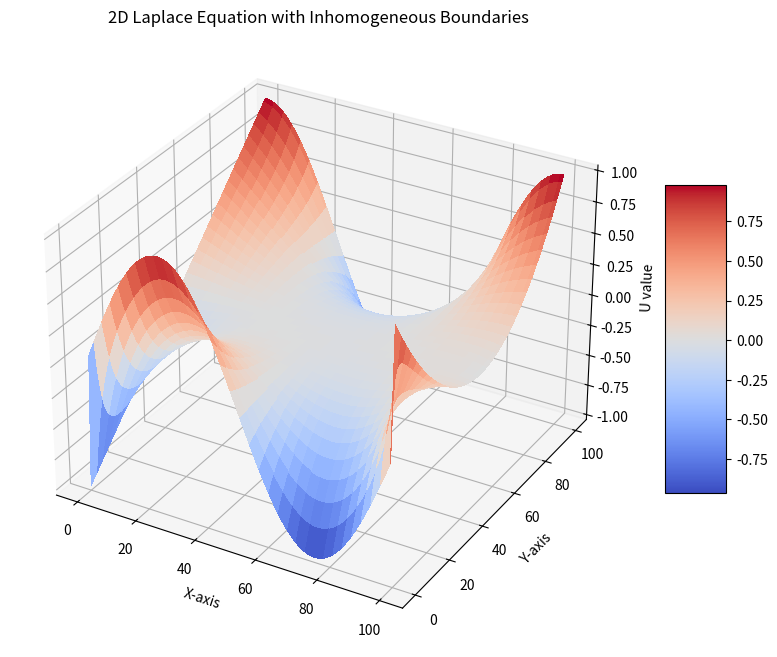

Write the Python code that produced this figure.
# 来源: リレーション 小高知宏 著、オーム社
# 文件名: glaplace.py (修改版)

import numpy as np
import matplotlib.pyplot as plt
from mpl_toolkits.mplot3d import Axes3D
from matplotlib import cm
import math

# --- 参数定义 ---
LIMIT = 1000  # 迭代次数
N = 101       # x方向的网格点数
M = 101       # y方向的网格点数

# --- 迭代函数 ---
# 对该函数进行了修正，使其索引 u[j][i] (即 u[y][x]) 更加清晰
def iteration(u):
    # 创建一个与u相同大小的临时网格，用于存放下一次迭代的结果
    u_next = [[0 for i in range(N)] for j in range(M)]
    
    # 遍历所有内部点 (不包括边界)
    # j 代表 y 坐标 (行), i 代表 x 坐标 (列)
    for j in range(1, M - 1):
        for i in range(1, N - 1):
            # 拉普拉斯方程的差分形式：一个点的值是其周围四个点的平均值
            u_next[j][i] = (u[j][i - 1] + u[j][i + 1] +  # 左边 + 右边
                           u[j - 1][i] + u[j + 1][i]) / 4 # 上边 + 下边
    
    # 将计算出的新值更新回原网格 u
    # 同样只更新内部点，边界值保持不变
    for j in range(1, M - 1):
        for i in range(1, N - 1):
            u[j][i] = u_next[j][i]

# --- 主程序部分 ---

# 初始化一个 M x N 的二维网格，所有值为 0
# u[j][i] 对应于 u(y, x)
u = [[0 for i in range(N)] for j in range(M)]  # 初始化

# --- 设置四个边界的非均匀边界条件 ---

# 边界条件 1: 底部 (y=0)
# 沿 x 轴设置为一个正弦波
for i in range(N):
    u[0][i] = math.sin(2 * math.pi * i / (N - 1))

# 边界条件 2: 顶部 (y=100, M-1)
# 沿 x 轴设置为一个余弦波
for i in range(N):
    u[M - 1][i] = math.cos(2 * math.pi * i / (N - 1))

# 边界条件 3: 左侧 (x=0)
# 沿 y 轴设置为线性增加的值 (-1 到 1)
for j in range(M):
    u[j][0] = 2.0 * j / (M - 1) - 1.0

# 边界条件 4: 右侧 (x=100, N-1)
# 沿 y 轴设置为一个抛物线形状
for j in range(M):
    val = j / (M - 1) # 归一化到 [0, 1]
    u[j][N - 1] = 4 * (val - 0.5)**2 # [0, 1]范围的抛物线

# --- 执行迭代计算 ---
# 重复调用迭代函数，使网格内的值逐渐收敛
for i in range(LIMIT):
    iteration(u)

# --- 绘制三维曲面图 ---

# 创建 x, y 坐标网格
x = np.arange(0, N)
y = np.arange(0, M)
X, Y = np.meshgrid(x, y)

# 创建图形和3D坐标轴
fig = plt.figure(figsize=(10, 8))
ax = fig.add_subplot(111, projection='3d')

# 将列表 u 转换为 NumPy 数组以便绘图
U = np.array(u)

# 绘制表面图
# cmap='coolwarm' 是一个常用的颜色映射
surf = ax.plot_surface(X, Y, U, cmap=cm.coolwarm,
                       linewidth=0, antialiased=False)

# 添加颜色条
fig.colorbar(surf, shrink=0.5, aspect=5)

# 设置图表标题和坐标轴标签 (使用英文以避免方块字问题)
ax.set_title("2D Laplace Equation with Inhomogeneous Boundaries")
ax.set_xlabel("X-axis")
ax.set_ylabel("Y-axis")
ax.set_zlabel("U value")

# 显示图形
plt.show()
